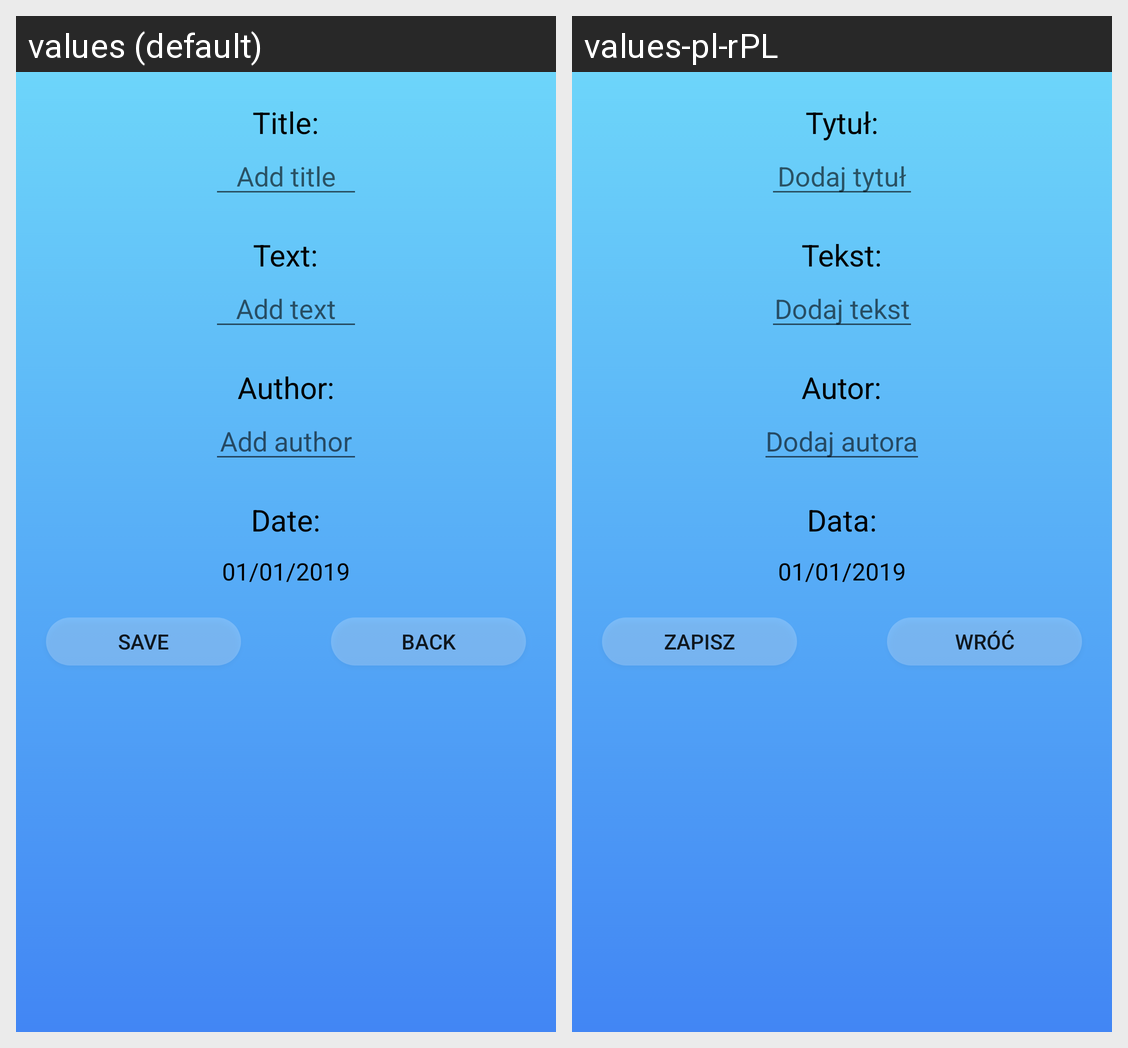

Here is an Android app screen in its default locale and in the app's own translations. Write out the translated-string differences for the strings that appear on this screen.
Android screen res/layout/fragment_article_add.xml rendered under 2 locales, left to right: values (default), values-pl-rPL. Device: Nexus 5 (rendered at 1080×1920; each locale shown at half size, 540×960, under a caption strip naming it); theme AppTheme.
Strings drawn on this screen, with the default value and each locale's value (text and hints the layout hard-codes, and strings that could not be matched under every locale, appear in the picture but are not listed):

title
  values: Title:
  values-pl-rPL: Tytuł:

addTitle
  values: Add title
  values-pl-rPL: Dodaj tytuł

text
  values: Text:
  values-pl-rPL: Tekst:

addText
  values: Add text
  values-pl-rPL: Dodaj tekst

author
  values: Author:
  values-pl-rPL: Autor:

addAuthor
  values: Add author
  values-pl-rPL: Dodaj autora

date
  values: Date:
  values-pl-rPL: Data:

save
  values: Save
  values-pl-rPL: Zapisz

back
  values: Back
  values-pl-rPL: Wróć
